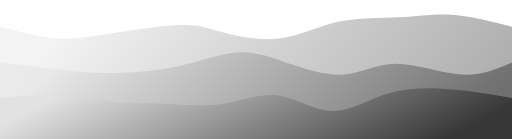
t = 0.00 s
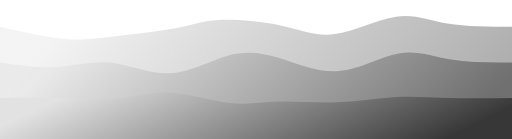
t = 0.75 s
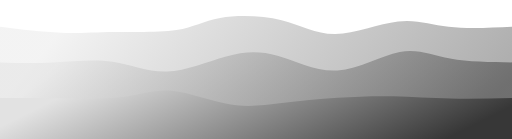
t = 1.25 s
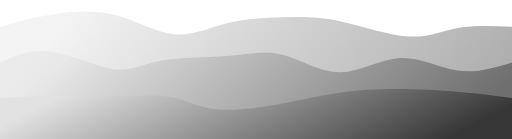
t = 2.00 s
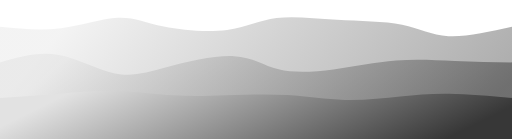
t = 2.75 s
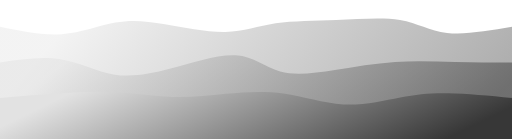
t = 3.25 s

The animated SVG that drew these frames (rendered in a browser with its animation timeline set to each time). Animation: 3 CSS @keyframes rules; one cycle of 4.00 s, repeats indefinitely.

<svg width="100%" height="100%" id="svg" viewBox="0 0 1440 390" xmlns="http://www.w3.org/2000/svg" class="transition duration-300 ease-in-out delay-150"><style>
          .path-0{
            animation:pathAnim-0 4s;
            animation-timing-function: linear;
            animation-iteration-count: infinite;
          }
          @keyframes pathAnim-0{
            0%{
              d: path("M 0,400 L 0,75 C 55.035540757183384,88.90474781107412 110.07108151436677,102.80949562214823 155,107 C 199.92891848563323,111.19050437785177 234.75121469971634,105.66676532248121 297,96 C 359.24878530028366,86.33323467751879 448.9240596867678,72.52344308792699 503,70 C 557.0759403132322,67.47655691207301 575.5525465532126,76.23946232581083 618,88 C 660.4474534467874,99.76053767418917 726.8657541003822,114.51870760882969 785,108 C 843.1342458996178,101.48129239117031 892.9844370452585,73.68570723887039 950,61 C 1007.0155629547415,48.31429276112961 1071.1964977185844,50.73846343568874 1125,48 C 1178.8035022814156,45.26153656431126 1222.2295720804045,37.36043901837465 1273,41 C 1323.7704279195955,44.63956098162535 1381.8852139597977,59.819780490812676 1440,75 L 1440,400 L 0,400 Z");
            }
            25%{
              d: path("M 0,400 L 0,75 C 64.65842890615366,89.34085583919102 129.31685781230732,103.68171167838204 179,109 C 228.68314218769268,114.31828832161796 263.3909976569244,110.61400912566283 319,105 C 374.6090023430756,99.38599087433717 451.1191515599951,91.86225181896658 499,80 C 546.8808484400049,68.13774818103342 566.1323961030953,51.93698359847083 613,45 C 659.8676038969047,38.06301640152917 734.3512640276236,40.38981378715009 791,59 C 847.6487359723764,77.61018621284991 886.4625477864101,112.50376125292885 939,107 C 991.5374522135899,101.49623874707115 1057.798544826736,55.59514120113453 1110,46 C 1162.201455173264,36.40485879886547 1200.3432729066467,63.11567394253299 1253,74 C 1305.6567270933533,84.884326057467 1372.8283635466767,79.9421630287335 1440,75 L 1440,400 L 0,400 Z");
            }
            50%{
              d: path("M 0,400 L 0,75 C 46.153459119496844,61.83566407695153 92.30691823899369,48.67132815390307 147,40 C 201.6930817610063,31.32867184609693 264.92578616352205,27.15035146133925 324,42 C 383.07421383647795,56.84964853866075 437.9899371069182,90.72726600073993 489,96 C 540.0100628930818,101.27273399926007 587.1144654088051,77.94058453570108 638,65 C 688.8855345911949,52.05941546429893 743.5522012578616,49.51039585645579 795,48 C 846.4477987421384,46.48960414354421 894.6767295597483,46.01783203847576 956,59 C 1017.3232704402517,71.98216796152424 1091.7408805031446,98.41827598964116 1148,102 C 1204.2591194968554,105.58172401035884 1242.359748427673,86.30906400295967 1288,78 C 1333.640251572327,69.69093599704033 1386.8201257861635,72.34546799852016 1440,75 L 1440,400 L 0,400 Z");
            }
            75%{
              d: path("M 0,400 L 0,75 C 60.87162412134664,86.89468491799235 121.74324824269328,98.78936983598471 180,92 C 238.25675175730672,85.21063016401529 293.89863115057346,59.73720557405351 334,52 C 374.10136884942654,44.26279442594649 398.662227155013,54.26180786780121 451,67 C 503.337772844987,79.73819213219879 583.4524602293748,95.21556295474164 639,90 C 694.5475397706252,84.78443704525836 725.5279319274879,58.875940313232206 772,51 C 818.4720680725121,43.124059686767794 880.4358120606732,53.28067579232952 945,54 C 1009.5641879393268,54.71932420767048 1076.7288198298188,46.001356517449736 1125,58 C 1173.2711801701812,69.99864348255026 1202.648908620052,102.7138981378715 1252,109 C 1301.351091379948,115.2861018621285 1370.6755456899741,95.14305093106425 1440,75 L 1440,400 L 0,400 Z");
            }
            100%{
              d: path("M 0,400 L 0,75 C 55.035540757183384,88.90474781107412 110.07108151436677,102.80949562214823 155,107 C 199.92891848563323,111.19050437785177 234.75121469971634,105.66676532248121 297,96 C 359.24878530028366,86.33323467751879 448.9240596867678,72.52344308792699 503,70 C 557.0759403132322,67.47655691207301 575.5525465532126,76.23946232581083 618,88 C 660.4474534467874,99.76053767418917 726.8657541003822,114.51870760882969 785,108 C 843.1342458996178,101.48129239117031 892.9844370452585,73.68570723887039 950,61 C 1007.0155629547415,48.31429276112961 1071.1964977185844,50.73846343568874 1125,48 C 1178.8035022814156,45.26153656431126 1222.2295720804045,37.36043901837465 1273,41 C 1323.7704279195955,44.63956098162535 1381.8852139597977,59.819780490812676 1440,75 L 1440,400 L 0,400 Z");
            }
          }</style><defs><linearGradient id="gradient" x1="99%" y1="60%" x2="1%" y2="40%"><stop offset="5%" stop-color="#373737"></stop><stop offset="95%" stop-color="#e2e2e2"></stop></linearGradient></defs><path d="M 0,400 L 0,75 C 55.035540757183384,88.90474781107412 110.07108151436677,102.80949562214823 155,107 C 199.92891848563323,111.19050437785177 234.75121469971634,105.66676532248121 297,96 C 359.24878530028366,86.33323467751879 448.9240596867678,72.52344308792699 503,70 C 557.0759403132322,67.47655691207301 575.5525465532126,76.23946232581083 618,88 C 660.4474534467874,99.76053767418917 726.8657541003822,114.51870760882969 785,108 C 843.1342458996178,101.48129239117031 892.9844370452585,73.68570723887039 950,61 C 1007.0155629547415,48.31429276112961 1071.1964977185844,50.73846343568874 1125,48 C 1178.8035022814156,45.26153656431126 1222.2295720804045,37.36043901837465 1273,41 C 1323.7704279195955,44.63956098162535 1381.8852139597977,59.819780490812676 1440,75 L 1440,400 L 0,400 Z" stroke="none" stroke-width="0" fill="url(#gradient)" fill-opacity="0.4" class="transition-all duration-300 ease-in-out delay-150 path-0"></path><style>
          .path-1{
            animation:pathAnim-1 4s;
            animation-timing-function: linear;
            animation-iteration-count: infinite;
          }
          @keyframes pathAnim-1{
            0%{
              d: path("M 0,400 L 0,175 C 65.20448883956098,182.71991614255765 130.40897767912196,190.4398322851153 177,196 C 223.59102232087804,201.5601677148847 251.5685781230731,204.96058700209642 302,205 C 352.4314218769269,205.03941299790358 425.31670982858554,201.71781970649894 491,188 C 556.6832901714145,174.28218029350106 615.1645825625849,150.16813417190775 667,147 C 718.8354174374151,143.83186582809225 764.0249599210753,161.60964360587002 815,179 C 865.9750400789247,196.39035639412998 922.7355777531138,213.39329140461214 971,209 C 1019.2644222468862,204.60670859538786 1059.0327290664693,178.81719077568135 1114,179 C 1168.9672709335307,179.18280922431865 1239.133505981009,205.33794549266247 1296,209 C 1352.866494018991,212.66205450733753 1396.4332470094955,193.83102725366876 1440,175 L 1440,400 L 0,400 Z");
            }
            25%{
              d: path("M 0,400 L 0,175 C 50.52479960537674,183.13032433099025 101.04959921075348,191.2606486619805 154,185 C 206.95040078924652,178.7393513380195 262.3264027623628,158.0877296830682 316,166 C 369.6735972376372,173.9122703169318 421.6447897397953,210.3884326057467 475,211 C 528.3552102602047,211.6115673942533 583.0944382784561,176.358539893945 632,159 C 680.9055617215439,141.641460106055 723.9774571463806,142.1774078184733 775,157 C 826.0225428536194,171.8225921815267 884.9957331360216,200.93182883216176 947,196 C 1009.0042668639784,191.06817116783824 1074.0396103095327,152.09527685287952 1124,140 C 1173.9603896904673,127.90472314712048 1208.8458256258477,142.68706375632013 1259,153 C 1309.1541743741523,163.31293624367987 1374.5770871870761,169.15646812183994 1440,175 L 1440,400 L 0,400 Z");
            }
            50%{
              d: path("M 0,400 L 0,175 C 43.14583795782464,156.11604390183746 86.29167591564928,137.23208780367491 143,145 C 199.70832408435072,152.76791219632509 269.9791342952275,187.18769268713774 320,194 C 370.0208657047725,200.81230731286226 399.79178690344065,180.01714144777407 454,170 C 508.20821309655935,159.98285855222593 586.8537180910099,160.743741521766 647,156 C 707.1462819089901,151.256258478234 748.7933407325194,141.00789246516212 797,154 C 845.2066592674806,166.99210753483788 899.9729189789123,203.22468861758543 956,203 C 1012.0270810210877,202.77531138241457 1069.3149833518314,166.09335306449626 1125,163 C 1180.6850166481686,159.90664693550374 1234.7671476137625,190.40189912442963 1287,198 C 1339.2328523862375,205.59810087557037 1389.6164261931187,190.29905043778518 1440,175 L 1440,400 L 0,400 Z");
            }
            75%{
              d: path("M 0,400 L 0,175 C 56.62636576643237,160.7770871870761 113.25273153286474,146.55417437415218 168,156 C 222.74726846713526,165.44582562584782 275.6154396349735,198.56038969046736 324,210 C 372.3845603650265,221.43961030953264 416.2855099272414,211.20426686397832 476,194 C 535.7144900727586,176.79573313602168 611.2425206560611,152.62254285361942 662,158 C 712.7574793439389,163.37745714638058 738.744407448514,198.30556172154397 779,208 C 819.255592551486,217.69443827845603 873.7798495498828,202.1552102602047 932,192 C 990.2201504501172,181.8447897397953 1052.1361943519546,177.0735972376372 1110,172 C 1167.8638056480454,166.9264027623628 1221.6753730422988,161.5504007892465 1276,162 C 1330.3246269577012,162.4495992107535 1385.1623134788506,168.72479960537675 1440,175 L 1440,400 L 0,400 Z");
            }
            100%{
              d: path("M 0,400 L 0,175 C 65.20448883956098,182.71991614255765 130.40897767912196,190.4398322851153 177,196 C 223.59102232087804,201.5601677148847 251.5685781230731,204.96058700209642 302,205 C 352.4314218769269,205.03941299790358 425.31670982858554,201.71781970649894 491,188 C 556.6832901714145,174.28218029350106 615.1645825625849,150.16813417190775 667,147 C 718.8354174374151,143.83186582809225 764.0249599210753,161.60964360587002 815,179 C 865.9750400789247,196.39035639412998 922.7355777531138,213.39329140461214 971,209 C 1019.2644222468862,204.60670859538786 1059.0327290664693,178.81719077568135 1114,179 C 1168.9672709335307,179.18280922431865 1239.133505981009,205.33794549266247 1296,209 C 1352.866494018991,212.66205450733753 1396.4332470094955,193.83102725366876 1440,175 L 1440,400 L 0,400 Z");
            }
          }</style><defs><linearGradient id="gradient" x1="99%" y1="60%" x2="1%" y2="40%"><stop offset="5%" stop-color="#373737"></stop><stop offset="95%" stop-color="#e2e2e2"></stop></linearGradient></defs><path d="M 0,400 L 0,175 C 65.20448883956098,182.71991614255765 130.40897767912196,190.4398322851153 177,196 C 223.59102232087804,201.5601677148847 251.5685781230731,204.96058700209642 302,205 C 352.4314218769269,205.03941299790358 425.31670982858554,201.71781970649894 491,188 C 556.6832901714145,174.28218029350106 615.1645825625849,150.16813417190775 667,147 C 718.8354174374151,143.83186582809225 764.0249599210753,161.60964360587002 815,179 C 865.9750400789247,196.39035639412998 922.7355777531138,213.39329140461214 971,209 C 1019.2644222468862,204.60670859538786 1059.0327290664693,178.81719077568135 1114,179 C 1168.9672709335307,179.18280922431865 1239.133505981009,205.33794549266247 1296,209 C 1352.866494018991,212.66205450733753 1396.4332470094955,193.83102725366876 1440,175 L 1440,400 L 0,400 Z" stroke="none" stroke-width="0" fill="url(#gradient)" fill-opacity="0.53" class="transition-all duration-300 ease-in-out delay-150 path-1"></path><style>
          .path-2{
            animation:pathAnim-2 4s;
            animation-timing-function: linear;
            animation-iteration-count: infinite;
          }
          @keyframes pathAnim-2{
            0%{
              d: path("M 0,400 L 0,275 C 51.72124799605376,270.3481810334197 103.44249599210752,265.6963620668393 152,268 C 200.55750400789248,270.3036379331607 245.9512640276236,279.5627327660624 298,284 C 350.0487359723764,288.4372672339376 408.75244789739804,288.0527068689111 464,291 C 519.247552102602,293.9472931310889 571.0389443827844,300.2264397582933 624,292 C 676.9610556172156,283.7735602417067 731.0917745714639,261.04153409791587 783,268 C 834.9082254285361,274.95846590208413 884.5939573313602,311.6074238500432 936,312 C 987.4060426686398,312.3925761499568 1040.5323961030954,276.5287705019115 1100,260 C 1159.4676038969046,243.47122949808852 1225.2764582562584,246.277494142311 1283,252 C 1340.7235417437416,257.722505857689 1390.3617708718707,266.36125292884446 1440,275 L 1440,400 L 0,400 Z");
            }
            25%{
              d: path("M 0,400 L 0,275 C 49.24863731656184,275.8017264767542 98.49727463312368,276.60345295350845 160,278 C 221.50272536687632,279.39654704649155 295.2595387840671,281.38791466272045 348,273 C 400.7404612159329,264.61208533727955 432.46457023060793,245.84488839560984 483,249 C 533.5354297693921,252.15511160439016 602.882180293501,277.2325317548403 653,288 C 703.117819706499,298.7674682451597 734.0067085953877,295.224984585029 781,291 C 827.9932914046123,286.775015414971 891.0909853249475,281.86752990504374 949,279 C 1006.9090146750525,276.13247009495626 1059.629350104822,275.3048957947959 1109,277 C 1158.370649895178,278.6951042052041 1204.391614255765,282.9128869157726 1259,283 C 1313.608385744235,283.0871130842274 1376.8041928721175,279.0435565421137 1440,275 L 1440,400 L 0,400 Z");
            }
            50%{
              d: path("M 0,400 L 0,275 C 60.61107411518067,271.97294364286597 121.22214823036134,268.9458872857319 176,269 C 230.77785176963866,269.0541127142681 279.7224811937353,272.1893944999383 332,271 C 384.2775188062647,269.8106055000617 439.8879269946973,264.29653471451473 484,273 C 528.1120730053027,281.70346528548527 560.7258108274756,304.62446664200274 621,308 C 681.2741891725244,311.37553335799726 769.2088296954003,295.20559871747446 827,284 C 884.7911703045997,272.79440128252554 912.4388703909236,266.55313848809965 951,261 C 989.5611296090764,255.44686151190038 1039.0356887409052,250.581847330127 1100,250 C 1160.9643112590948,249.418152669873 1233.4183746454557,253.11947219139228 1292,258 C 1350.5816253545443,262.8805278086077 1395.2908126772722,268.94026390430383 1440,275 L 1440,400 L 0,400 Z");
            }
            75%{
              d: path("M 0,400 L 0,275 C 55.2953508447404,270.9110124552966 110.5907016894808,266.8220249105932 164,261 C 217.4092983105192,255.17797508940683 268.9325440868172,247.62291281292391 324,250 C 379.0674559131828,252.37708718707609 437.6791219632506,264.6863238377112 490,266 C 542.3208780367494,267.3136761622888 588.3509680601801,257.63179183623134 639,254 C 689.6490319398199,250.36820816376866 744.9170057960291,252.78650881736343 802,261 C 859.0829942039709,269.2134911826366 917.9810087557034,283.22217289431495 976,287 C 1034.0189912442966,290.77782710568505 1091.158959181157,284.32479960537677 1134,278 C 1176.841040818843,271.67520039462323 1205.3831545196695,265.4786286841781 1254,265 C 1302.6168454803305,264.5213713158219 1371.3084227401653,269.7606856579109 1440,275 L 1440,400 L 0,400 Z");
            }
            100%{
              d: path("M 0,400 L 0,275 C 51.72124799605376,270.3481810334197 103.44249599210752,265.6963620668393 152,268 C 200.55750400789248,270.3036379331607 245.9512640276236,279.5627327660624 298,284 C 350.0487359723764,288.4372672339376 408.75244789739804,288.0527068689111 464,291 C 519.247552102602,293.9472931310889 571.0389443827844,300.2264397582933 624,292 C 676.9610556172156,283.7735602417067 731.0917745714639,261.04153409791587 783,268 C 834.9082254285361,274.95846590208413 884.5939573313602,311.6074238500432 936,312 C 987.4060426686398,312.3925761499568 1040.5323961030954,276.5287705019115 1100,260 C 1159.4676038969046,243.47122949808852 1225.2764582562584,246.277494142311 1283,252 C 1340.7235417437416,257.722505857689 1390.3617708718707,266.36125292884446 1440,275 L 1440,400 L 0,400 Z");
            }
          }</style><defs><linearGradient id="gradient" x1="99%" y1="60%" x2="1%" y2="40%"><stop offset="5%" stop-color="#373737"></stop><stop offset="95%" stop-color="#e2e2e2"></stop></linearGradient></defs><path d="M 0,400 L 0,275 C 51.72124799605376,270.3481810334197 103.44249599210752,265.6963620668393 152,268 C 200.55750400789248,270.3036379331607 245.9512640276236,279.5627327660624 298,284 C 350.0487359723764,288.4372672339376 408.75244789739804,288.0527068689111 464,291 C 519.247552102602,293.9472931310889 571.0389443827844,300.2264397582933 624,292 C 676.9610556172156,283.7735602417067 731.0917745714639,261.04153409791587 783,268 C 834.9082254285361,274.95846590208413 884.5939573313602,311.6074238500432 936,312 C 987.4060426686398,312.3925761499568 1040.5323961030954,276.5287705019115 1100,260 C 1159.4676038969046,243.47122949808852 1225.2764582562584,246.277494142311 1283,252 C 1340.7235417437416,257.722505857689 1390.3617708718707,266.36125292884446 1440,275 L 1440,400 L 0,400 Z" stroke="none" stroke-width="0" fill="url(#gradient)" fill-opacity="1" class="transition-all duration-300 ease-in-out delay-150 path-2"></path></svg>
